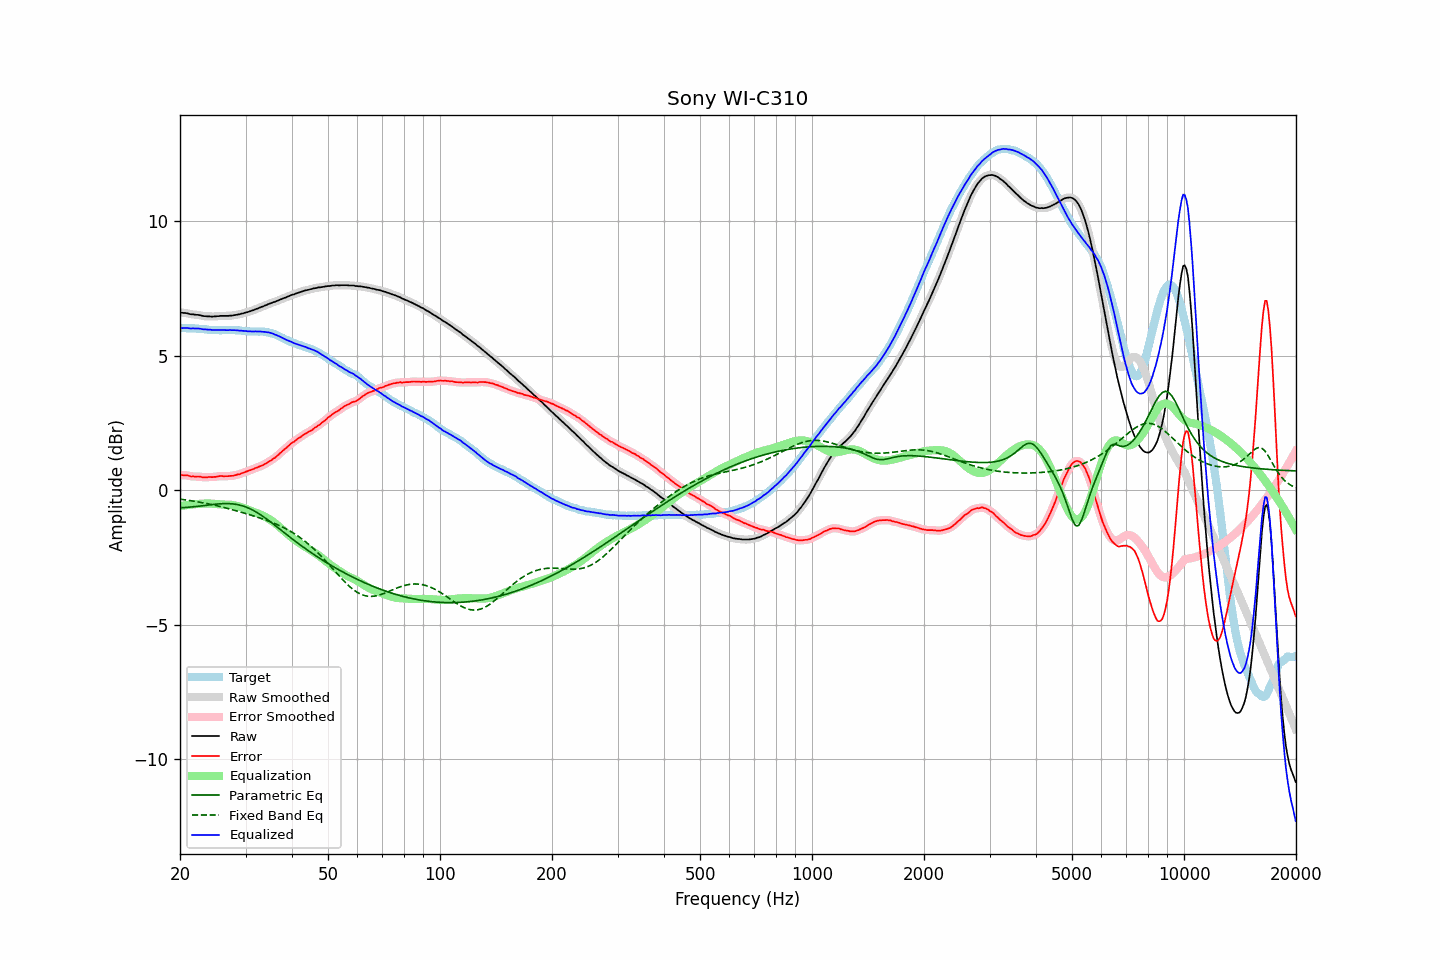

Data behind this chart, as committed beside it:
frequency, raw, error, smoothed, error_smoothed, equalization, parametric_eq, fixed_band_eq, equalized_raw, equalized_smoothed, target
20.00, 6.61, 0.58, 6.61, 0.58, -0.58, -0.65, -0.33, 6.03, 6.03, 6.03
20.20, 6.60, 0.57, 6.61, 0.57, -0.57, -0.65, -0.33, 6.03, 6.03, 6.03
20.40, 6.59, 0.56, 6.60, 0.57, -0.56, -0.64, -0.34, 6.03, 6.03, 6.03
20.61, 6.59, 0.56, 6.59, 0.56, -0.56, -0.64, -0.35, 6.04, 6.03, 6.03
20.81, 6.58, 0.56, 6.58, 0.56, -0.55, -0.63, -0.36, 6.03, 6.03, 6.02
21.02, 6.57, 0.55, 6.57, 0.55, -0.54, -0.63, -0.37, 6.03, 6.03, 6.02
21.23, 6.55, 0.53, 6.56, 0.53, -0.54, -0.62, -0.38, 6.02, 6.02, 6.02
21.44, 6.54, 0.51, 6.55, 0.52, -0.53, -0.62, -0.39, 6.01, 6.02, 6.03
21.66, 6.54, 0.52, 6.54, 0.51, -0.52, -0.61, -0.40, 6.02, 6.01, 6.02
21.87, 6.53, 0.51, 6.53, 0.51, -0.52, -0.61, -0.41, 6.02, 6.02, 6.02
22.09, 6.52, 0.51, 6.53, 0.52, -0.51, -0.60, -0.42, 6.01, 6.02, 6.01
22.31, 6.52, 0.51, 6.52, 0.51, -0.51, -0.59, -0.43, 6.02, 6.02, 6.01
22.54, 6.51, 0.51, 6.51, 0.51, -0.50, -0.59, -0.44, 6.01, 6.01, 6.00
22.76, 6.50, 0.50, 6.50, 0.50, -0.50, -0.58, -0.45, 6.00, 6.00, 6.00
22.99, 6.48, 0.48, 6.49, 0.49, -0.50, -0.57, -0.46, 5.99, 5.99, 6.00
23.22, 6.47, 0.49, 6.48, 0.48, -0.49, -0.56, -0.47, 5.98, 5.98, 5.99
23.45, 6.47, 0.49, 6.47, 0.48, -0.49, -0.56, -0.48, 5.98, 5.98, 5.99
23.69, 6.46, 0.49, 6.47, 0.49, -0.49, -0.55, -0.50, 5.97, 5.98, 5.98
23.92, 6.46, 0.50, 6.46, 0.49, -0.49, -0.54, -0.51, 5.97, 5.97, 5.97
24.16, 6.46, 0.50, 6.46, 0.49, -0.49, -0.54, -0.52, 5.97, 5.97, 5.97
24.40, 6.45, 0.49, 6.46, 0.50, -0.50, -0.53, -0.53, 5.96, 5.96, 5.96
24.65, 6.46, 0.50, 6.46, 0.50, -0.50, -0.52, -0.55, 5.96, 5.96, 5.96
24.89, 6.46, 0.50, 6.46, 0.50, -0.51, -0.52, -0.56, 5.96, 5.96, 5.96
25.14, 6.47, 0.51, 6.47, 0.51, -0.51, -0.51, -0.57, 5.96, 5.96, 5.96
25.39, 6.47, 0.52, 6.48, 0.52, -0.52, -0.50, -0.59, 5.96, 5.96, 5.95
25.65, 6.48, 0.53, 6.48, 0.53, -0.52, -0.50, -0.60, 5.96, 5.96, 5.95
25.91, 6.48, 0.53, 6.48, 0.53, -0.52, -0.50, -0.62, 5.96, 5.96, 5.95
26.16, 6.48, 0.52, 6.48, 0.53, -0.53, -0.49, -0.63, 5.96, 5.96, 5.96
26.43, 6.48, 0.53, 6.48, 0.52, -0.53, -0.49, -0.65, 5.95, 5.95, 5.96
26.69, 6.48, 0.53, 6.48, 0.53, -0.53, -0.49, -0.66, 5.95, 5.95, 5.96
26.96, 6.48, 0.53, 6.49, 0.53, -0.53, -0.49, -0.68, 5.95, 5.95, 5.96
27.23, 6.49, 0.54, 6.49, 0.53, -0.53, -0.50, -0.69, 5.96, 5.95, 5.95
27.50, 6.49, 0.54, 6.50, 0.54, -0.54, -0.50, -0.71, 5.95, 5.96, 5.95
27.77, 6.50, 0.54, 6.50, 0.55, -0.55, -0.51, -0.73, 5.95, 5.96, 5.96
28.05, 6.51, 0.56, 6.51, 0.56, -0.56, -0.51, -0.74, 5.95, 5.95, 5.95
28.33, 6.52, 0.57, 6.52, 0.57, -0.57, -0.52, -0.76, 5.95, 5.95, 5.95
28.62, 6.53, 0.59, 6.53, 0.59, -0.59, -0.53, -0.78, 5.94, 5.94, 5.94
28.90, 6.54, 0.60, 6.55, 0.60, -0.61, -0.55, -0.79, 5.94, 5.94, 5.95
29.19, 6.56, 0.63, 6.56, 0.62, -0.63, -0.56, -0.81, 5.94, 5.93, 5.94
29.48, 6.57, 0.65, 6.58, 0.65, -0.65, -0.58, -0.83, 5.93, 5.93, 5.92
29.78, 6.59, 0.67, 6.59, 0.67, -0.67, -0.60, -0.85, 5.93, 5.93, 5.92
30.08, 6.61, 0.69, 6.61, 0.69, -0.69, -0.62, -0.86, 5.92, 5.92, 5.92
30.38, 6.62, 0.71, 6.63, 0.71, -0.71, -0.64, -0.88, 5.91, 5.91, 5.91
30.68, 6.64, 0.74, 6.64, 0.73, -0.73, -0.67, -0.90, 5.91, 5.91, 5.91
30.99, 6.66, 0.76, 6.66, 0.76, -0.76, -0.70, -0.92, 5.91, 5.90, 5.91
31.30, 6.68, 0.78, 6.68, 0.78, -0.78, -0.73, -0.94, 5.90, 5.90, 5.90
31.61, 6.70, 0.80, 6.71, 0.80, -0.80, -0.76, -0.96, 5.90, 5.90, 5.90
31.93, 6.73, 0.83, 6.73, 0.83, -0.82, -0.79, -0.97, 5.91, 5.90, 5.90
32.24, 6.75, 0.85, 6.75, 0.85, -0.85, -0.83, -0.99, 5.91, 5.90, 5.91
32.57, 6.77, 0.88, 6.78, 0.88, -0.87, -0.86, -1.01, 5.90, 5.90, 5.90
32.89, 6.80, 0.90, 6.80, 0.90, -0.90, -0.90, -1.03, 5.90, 5.90, 5.90
33.22, 6.82, 0.92, 6.82, 0.92, -0.93, -0.94, -1.05, 5.90, 5.90, 5.90
33.55, 6.84, 0.94, 6.85, 0.95, -0.95, -0.98, -1.07, 5.89, 5.89, 5.90
33.89, 6.87, 0.99, 6.87, 0.98, -0.98, -1.03, -1.10, 5.89, 5.89, 5.89
34.23, 6.89, 1.02, 6.90, 1.02, -1.02, -1.07, -1.12, 5.88, 5.88, 5.87
34.57, 6.92, 1.05, 6.92, 1.05, -1.05, -1.11, -1.14, 5.87, 5.87, 5.87
34.92, 6.94, 1.09, 6.94, 1.09, -1.09, -1.16, -1.16, 5.85, 5.86, 5.85
35.27, 6.96, 1.12, 6.97, 1.13, -1.13, -1.20, -1.19, 5.83, 5.84, 5.84
35.62, 6.99, 1.18, 6.99, 1.17, -1.17, -1.25, -1.21, 5.82, 5.82, 5.81
35.97, 7.00, 1.21, 7.01, 1.21, -1.22, -1.30, -1.23, 5.79, 5.79, 5.80
... 635 more rows
